Dataset: processed (GitHub, ayush-sawant-ai/Brain-Tumor-Detection). Classes: glioma, meningioma, no tumor, pituitary tumor.

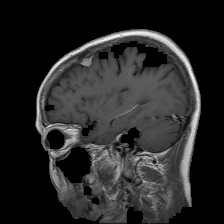
Label: meningioma

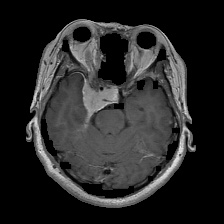
Label: meningioma

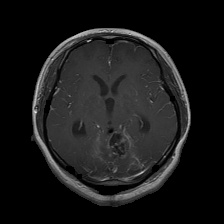
Label: glioma

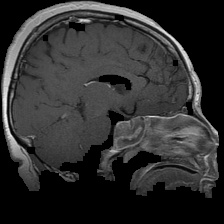
Label: pituitary tumor

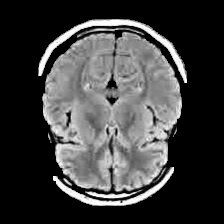
Label: no tumor

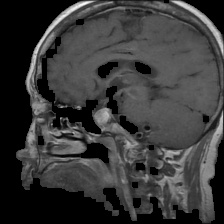
Label: pituitary tumor
